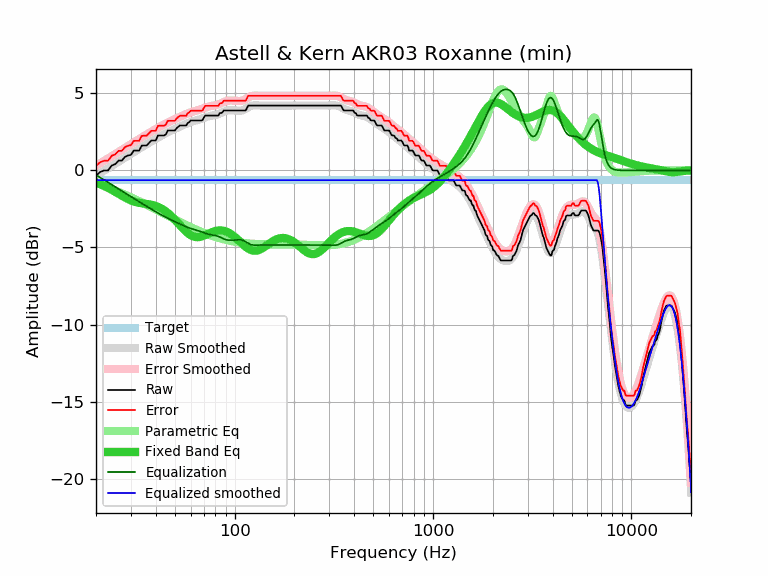

The table this chart was drawn from, first rows:
frequency, raw, error, smoothed, error_smoothed, equalization, parametric_eq, equalized_raw, equalized_smoothed, target
20, -0.33, 0.30, -0.33, 0.30, -0.30, -0.79, -0.63, -0.63, -0.63
21, -0.10, 0.53, -0.17, 0.46, -0.46, -0.90, -0.57, -0.63, -0.63
22, -0.00, 0.63, -0.01, 0.62, -0.62, -1.01, -0.62, -0.63, -0.63
23, -0.00, 0.63, 0.14, 0.77, -0.77, -1.13, -0.78, -0.63, -0.63
24, 0.32, 0.95, 0.29, 0.92, -0.92, -1.26, -0.60, -0.63, -0.63
25, 0.41, 1.04, 0.43, 1.06, -1.06, -1.39, -0.66, -0.63, -0.63
26, 0.64, 1.27, 0.57, 1.20, -1.20, -1.52, -0.56, -0.63, -0.63
27, 0.64, 1.27, 0.70, 1.33, -1.33, -1.64, -0.70, -0.63, -0.63
28, 0.88, 1.51, 0.83, 1.46, -1.46, -1.76, -0.58, -0.63, -0.63
29, 0.97, 1.60, 0.95, 1.58, -1.58, -1.86, -0.62, -0.63, -0.63
30, 1.01, 1.64, 1.07, 1.70, -1.70, -1.95, -0.70, -0.63, -0.63
31, 1.29, 1.92, 1.19, 1.82, -1.82, -2.01, -0.53, -0.63, -0.63
32, 1.29, 1.92, 1.30, 1.93, -1.93, -2.07, -0.64, -0.63, -0.63
33, 1.29, 1.92, 1.40, 2.03, -2.03, -2.10, -0.75, -0.63, -0.63
34, 1.61, 2.24, 1.50, 2.14, -2.14, -2.13, -0.53, -0.63, -0.63
35, 1.62, 2.25, 1.60, 2.24, -2.24, -2.16, -0.62, -0.63, -0.63
36, 1.62, 2.25, 1.70, 2.33, -2.33, -2.18, -0.71, -0.63, -0.63
37, 1.78, 2.41, 1.79, 2.42, -2.42, -2.20, -0.65, -0.63, -0.63
38, 1.94, 2.57, 1.88, 2.51, -2.51, -2.23, -0.58, -0.63, -0.63
39, 1.94, 2.57, 1.97, 2.60, -2.60, -2.27, -0.66, -0.63, -0.63
40, 1.94, 2.57, 2.05, 2.68, -2.68, -2.31, -0.74, -0.63, -0.63
41, 2.26, 2.89, 2.13, 2.76, -2.76, -2.36, -0.50, -0.63, -0.63
42, 2.27, 2.90, 2.20, 2.84, -2.84, -2.42, -0.57, -0.63, -0.63
43, 2.27, 2.90, 2.28, 2.91, -2.91, -2.49, -0.64, -0.63, -0.63
44, 2.27, 2.90, 2.34, 2.98, -2.98, -2.57, -0.71, -0.63, -0.63
45, 2.34, 2.97, 2.41, 3.04, -3.04, -2.66, -0.70, -0.63, -0.63
46, 2.59, 3.22, 2.47, 3.10, -3.10, -2.76, -0.52, -0.63, -0.63
47, 2.59, 3.22, 2.53, 3.16, -3.16, -2.86, -0.58, -0.63, -0.63
48, 2.59, 3.22, 2.59, 3.22, -3.22, -2.97, -0.63, -0.63, -0.63
49, 2.59, 3.22, 2.64, 3.27, -3.27, -3.08, -0.69, -0.63, -0.63
50, 2.59, 3.22, 2.69, 3.33, -3.33, -3.20, -0.74, -0.63, -0.63
51, 2.75, 3.38, 2.75, 3.38, -3.38, -3.32, -0.63, -0.63, -0.63
52, 2.84, 3.47, 2.80, 3.43, -3.43, -3.44, -0.59, -0.63, -0.63
53, 2.92, 3.55, 2.85, 3.48, -3.48, -3.56, -0.56, -0.63, -0.63
54, 2.92, 3.55, 2.89, 3.53, -3.53, -3.67, -0.61, -0.63, -0.63
55, 2.92, 3.55, 2.94, 3.57, -3.57, -3.78, -0.66, -0.63, -0.63
56, 2.92, 3.55, 2.98, 3.62, -3.62, -3.89, -0.70, -0.63, -0.63
57, 2.92, 3.55, 3.03, 3.66, -3.66, -3.98, -0.74, -0.63, -0.63
58, 3.08, 3.71, 3.06, 3.70, -3.70, -4.07, -0.62, -0.63, -0.63
59, 3.13, 3.76, 3.10, 3.73, -3.73, -4.14, -0.61, -0.63, -0.63
60, 3.24, 3.87, 3.13, 3.77, -3.77, -4.20, -0.53, -0.63, -0.63
61, 3.24, 3.87, 3.16, 3.79, -3.79, -4.25, -0.56, -0.63, -0.63
62, 3.24, 3.87, 3.19, 3.82, -3.82, -4.29, -0.59, -0.63, -0.63
63, 3.24, 3.87, 3.22, 3.85, -3.85, -4.31, -0.61, -0.63, -0.63
64, 3.24, 3.87, 3.24, 3.87, -3.87, -4.33, -0.64, -0.63, -0.63
65, 3.24, 3.87, 3.27, 3.90, -3.90, -4.33, -0.66, -0.63, -0.63
66, 3.24, 3.87, 3.30, 3.93, -3.93, -4.33, -0.69, -0.63, -0.63
67, 3.24, 3.87, 3.32, 3.96, -3.96, -4.31, -0.72, -0.63, -0.63
68, 3.24, 3.87, 3.35, 3.99, -3.99, -4.29, -0.75, -0.63, -0.63
69, 3.28, 3.91, 3.38, 4.02, -4.02, -4.26, -0.74, -0.63, -0.63
70, 3.44, 4.07, 3.41, 4.05, -4.05, -4.23, -0.61, -0.63, -0.63
71, 3.56, 4.19, 3.44, 4.07, -4.07, -4.20, -0.52, -0.63, -0.63
72, 3.56, 4.19, 3.47, 4.10, -4.10, -4.17, -0.54, -0.63, -0.63
73, 3.56, 4.19, 3.49, 4.12, -4.12, -4.13, -0.57, -0.63, -0.63
74, 3.56, 4.19, 3.51, 4.15, -4.15, -4.10, -0.59, -0.63, -0.63
75, 3.56, 4.19, 3.53, 4.16, -4.16, -4.06, -0.61, -0.63, -0.63
76, 3.56, 4.19, 3.54, 4.18, -4.18, -4.03, -0.62, -0.63, -0.63
77, 3.56, 4.19, 3.56, 4.19, -4.19, -4.00, -0.63, -0.63, -0.63
78, 3.56, 4.19, 3.57, 4.20, -4.20, -3.98, -0.64, -0.63, -0.63
79, 3.56, 4.19, 3.58, 4.21, -4.21, -3.95, -0.66, -0.63, -0.63
... 553 more rows
